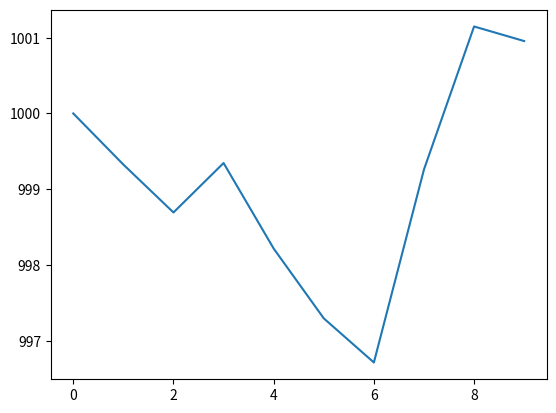

The matplotlib source for this figure:
import numpy as np
import matplotlib.pyplot as plt

class Iteration:
    def __init__(self, count, mu, sigma):
        self.count = count
        self.mu = mu
        self.sigma = sigma

    def run(self, start):
        generation = start
        result = []
        for x in range(self.count):
            result.append(generation)
            generation = generation * \
                np.random.normal(loc=self.mu, scale=self.sigma)
        return result


def run_simulations(simulations):
    result = []
    for x in range(simulations):
        iteration = Iteration(10, 1, 0.001)
        result.append(iteration.run(1000))
    return result


simulations = run_simulations(10)
print(simulations[0])
plt.plot(simulations[0])
plt.show()
